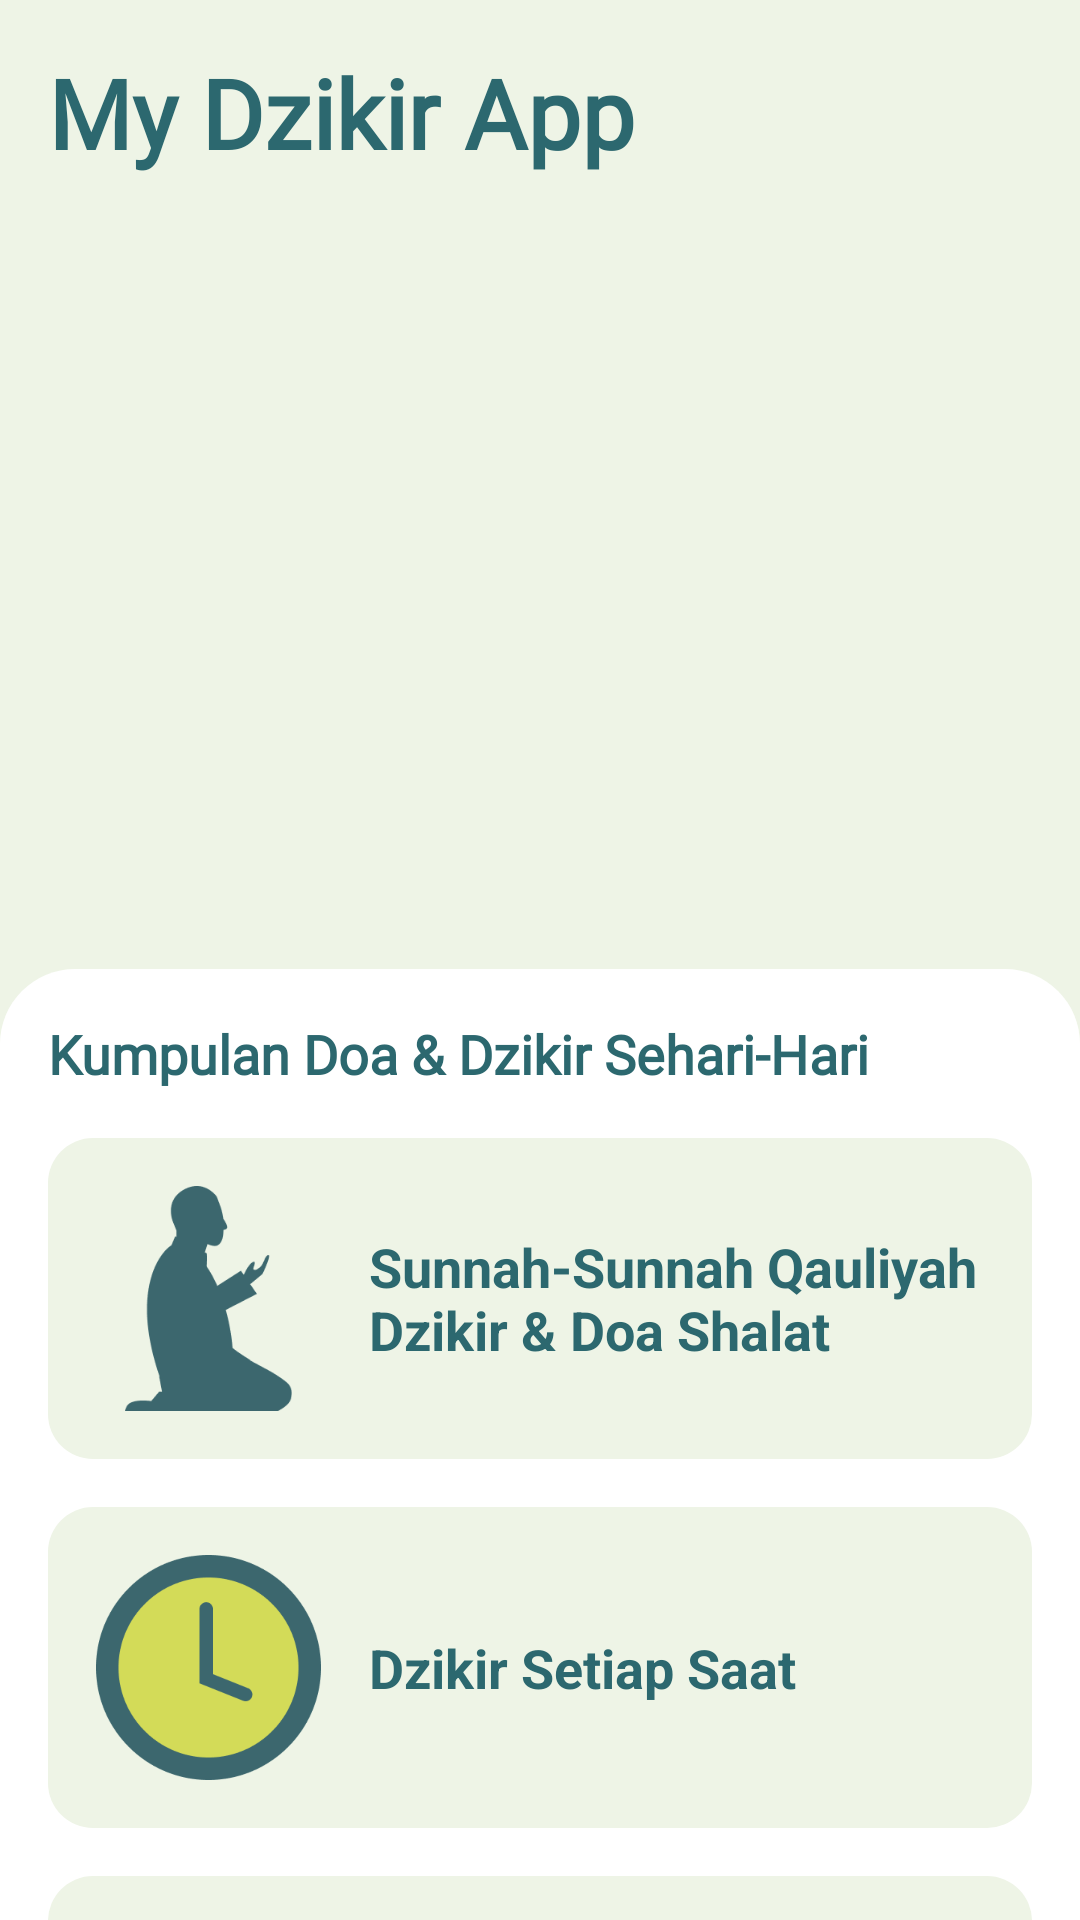

Reconstruct the res/layout file that produces this screen, plus the resources it refers to.
<!-- AndroidManifest.xml: activity theme Theme.App.Starting -->
<!-- res/layout/activity_main.xml -->
<?xml version="1.0" encoding="utf-8"?>
<LinearLayout xmlns:android="http://schemas.android.com/apk/res/android"
    xmlns:tools="http://schemas.android.com/tools"
    android:layout_width="match_parent"
    android:layout_height="match_parent"
    android:background="@color/bg_color"
    android:orientation="vertical"
    tools:context=".MainActivity">

    <TextView
        android:layout_width="match_parent"
        android:layout_height="wrap_content"
        android:layout_margin="16dp"
        android:layout_marginStart="8dp"
        android:fontFamily="@font/arabic_arihna"
        android:text="@string/app_name"
        android:textColor="@color/green"
        android:textSize="32sp"
        android:textStyle="bold" />

    <androidx.core.widget.NestedScrollView
        android:layout_width="match_parent"
        android:layout_height="match_parent">

        <LinearLayout
            android:layout_width="match_parent"
            android:layout_height="wrap_content"
            android:orientation="vertical">

            
            <androidx.viewpager2.widget.ViewPager2
                android:id="@+id/vp_artikel"
                android:layout_width="match_parent"
                android:layout_height="200dp"
                android:layout_margin="16dp" />

            <LinearLayout
                android:id="@+id/ll_slider_dots"
                android:layout_width="wrap_content"
                android:layout_height="wrap_content"
                android:layout_gravity="center_horizontal"
                android:layout_marginBottom="16dp"
                android:orientation="horizontal" />
            

            
            <LinearLayout
                android:layout_width="match_parent"
                android:layout_height="match_parent"
                android:background="@drawable/bg_dashboard_menu"
                android:orientation="vertical"
                android:padding="16dp">

                <TextView
                    android:layout_width="match_parent"
                    android:layout_height="wrap_content"
                    android:layout_marginBottom="16dp"
                    android:fontFamily="@font/arabic_arihna"
                    android:text="@string/txt_judul_fitur"
                    android:textColor="@color/green"
                    android:textSize="18sp"
                    android:textStyle="bold"/>

                
                <LinearLayout
                    android:id="@+id/ll_dzikir_doa_sholat"
                    android:layout_width="match_parent"
                    android:layout_height="wrap_content"
                    android:layout_marginBottom="16dp"
                    android:background="@drawable/bg_item"
                    android:orientation="horizontal"
                    android:padding="16dp">

                    <ImageView
                        android:layout_width="75dp"
                        android:layout_height="75dp"
                        android:contentDescription="@string/content_txt_icon_qauliyah_shalat"
                        android:src="@drawable/ic_doa" />

                    <TextView
                        android:layout_width="match_parent"
                        android:layout_height="wrap_content"
                        android:layout_gravity="center"
                        android:layout_marginStart="16dp"
                        android:text="@string/txt_sunnah_qauliyah"
                        android:textColor="@color/green"
                        android:textSize="18sp"
                        android:textStyle="bold" />
                </LinearLayout>

                
                <LinearLayout
                    android:id="@+id/ll_dzikir_setiap_saat"
                    android:layout_width="match_parent"
                    android:layout_height="wrap_content"
                    android:layout_marginBottom="16dp"
                    android:background="@drawable/bg_item"
                    android:orientation="horizontal"
                    android:padding="16dp">

                    <ImageView
                        android:layout_width="75dp"
                        android:layout_height="75dp"
                        android:contentDescription="@string/content_txt_icon_dzikir_setiap_saat"
                        android:src="@drawable/ic_time" />

                    <TextView
                        android:layout_width="match_parent"
                        android:layout_height="wrap_content"
                        android:layout_gravity="center"
                        android:layout_marginStart="16dp"
                        android:text="@string/txt_dzikir_setiap_saat"
                        android:textColor="@color/green"
                        android:textSize="18sp"
                        android:textStyle="bold" />
                </LinearLayout>

                
                <LinearLayout
                    android:id="@+id/ll_dzikir_doa_harian"
                    android:layout_width="match_parent"
                    android:layout_height="wrap_content"
                    android:layout_marginBottom="16dp"
                    android:background="@drawable/bg_item"
                    android:orientation="horizontal"
                    android:padding="16dp">

                    <ImageView
                        android:layout_width="75dp"
                        android:layout_height="75dp"
                        android:contentDescription="@string/content_txt_icon_dzikir_doa_harian"
                        android:src="@drawable/ic_dzikir" />

                    <TextView
                        android:layout_width="match_parent"
                        android:layout_height="wrap_content"
                        android:layout_gravity="center"
                        android:layout_marginStart="16dp"
                        android:text="@string/txt_dzikir_doa_harian"
                        android:textColor="@color/green"
                        android:textSize="18sp"
                        android:textStyle="bold" />
                </LinearLayout>

                
                <LinearLayout
                    android:id="@+id/ll_dzikir_pagi_sore"
                    android:layout_width="match_parent"
                    android:layout_height="wrap_content"
                    android:background="@drawable/bg_item"
                    android:orientation="horizontal"
                    android:padding="16dp">

                    <ImageView
                        android:layout_width="75dp"
                        android:layout_height="75dp"
                        android:contentDescription="@string/content_txt_icon_dzikir_pagi_petang"
                        android:src="@drawable/ic_pagi_petang" />

                    <TextView
                        android:layout_width="match_parent"
                        android:layout_height="wrap_content"
                        android:layout_gravity="center"
                        android:layout_marginStart="16dp"
                        android:text="@string/txt_dzikir_pagi_petang"
                        android:textColor="@color/green"
                        android:textSize="18sp"
                        android:textStyle="bold" />
                </LinearLayout>
            </LinearLayout>
            
        </LinearLayout>
    </androidx.core.widget.NestedScrollView>
</LinearLayout>
<!-- resources referenced by this layout -->
<resources>
  <color name="bg_color">#EEF4E6</color>
  <color name="green">#2C686F</color>
  <!-- drawable bg_dashboard_menu (drawable) -->
  <?xml version="1.0" encoding="utf-8"?>
  <shape xmlns:android="http://schemas.android.com/apk/res/android"
      android:shape="rectangle">
      <solid android:color="@color/white"/>
      <corners
          android:topRightRadius="25dp"
          android:topLeftRadius="25dp"
          />
  </shape>
  <!-- drawable bg_item (drawable) -->
  <?xml version="1.0" encoding="utf-8"?>
  <shape xmlns:android="http://schemas.android.com/apk/res/android"
      android:shape="rectangle">
  
      <corners android:radius="15dp"/>
      <solid android:color="#EEF4E6"/>
  
  </shape>
  <!-- drawable ic_doa: png bitmap (drawable, 5162 bytes) -->
  <!-- drawable ic_dzikir: png bitmap (drawable, 4229 bytes) -->
  <!-- drawable ic_pagi_petang: png bitmap (drawable, 8310 bytes) -->
  <!-- drawable ic_time: png bitmap (drawable, 9110 bytes) -->
  <string name="app_name">My Dzikir App</string>
  <string name="content_txt_icon_dzikir_doa_harian">Icon Dzikir Doa Harian</string>
  <string name="content_txt_icon_dzikir_pagi_petang">Icon Dzikir Pagi Petang</string>
  <string name="content_txt_icon_dzikir_setiap_saat">Icon Dzikir Setiap Saat</string>
  <string name="content_txt_icon_qauliyah_shalat">Icon Qauliyah Shalat</string>
  <string name="txt_dzikir_doa_harian">Dzikir &amp; Doa Harian</string>
  <string name="txt_dzikir_pagi_petang">Dzikir Pagi &amp; Petang</string>
  <string name="txt_dzikir_setiap_saat">Dzikir Setiap Saat</string>
  <string name="txt_judul_fitur">Kumpulan Doa &amp; Dzikir Sehari-Hari</string>
  <string name="txt_sunnah_qauliyah">Sunnah-Sunnah Qauliyah \nDzikir &amp; Doa Shalat</string>
  <style name="Theme.App.Starting" parent="Theme.SplashScreen">
          <item name="windowSplashScreenBackground">@color/green</item>
          <item name="windowSplashScreenAnimatedIcon">@drawable/ic_splash</item>
       </style>
  <color name="white">#FFFFFFFF</color>
  <!-- drawable ic_splash: vector/xml drawable (drawable, 10329 chars, omitted) -->
</resources>
